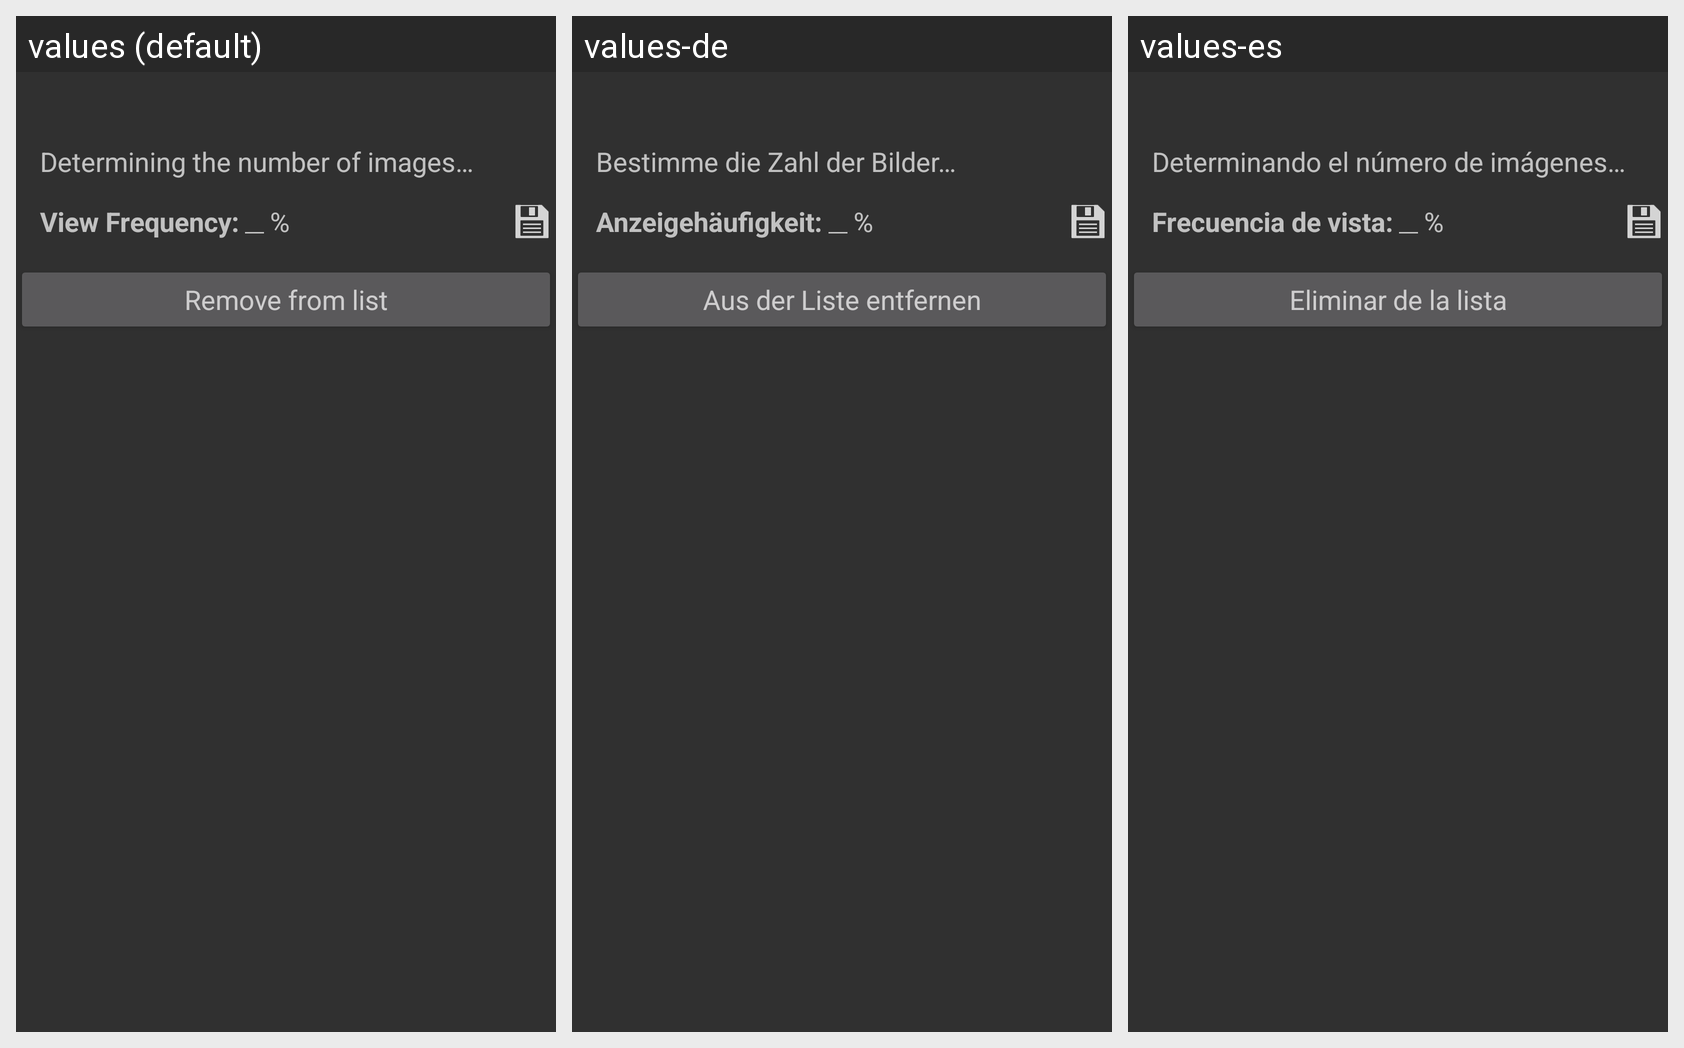

Translations of the strings shown on this Android screen, per locale in the grid:
Android screen res/layout/activity_display_nested_list_info.xml rendered under 3 locales, left to right: values (default), values-de, values-es. Device: Nexus 5 (rendered at 1080×1920; each locale shown at half size, 540×960, under a caption strip naming it); theme AppTheme.
Strings drawn on this screen, with the default value and each locale's value (text and hints the layout hard-codes, and strings that could not be matched under every locale, appear in the picture but are not listed):

info_number_of_images_loading
  values: Determining the number of images…
  values-de: Bestimme die Zahl der Bilder…
  values-es: Determinando el número de imágenes…

menu_remove_from_list
  values: Remove from list
  values-de: Aus der Liste entfernen
  values-es: Eliminar de la lista

info_nested_list_view_frequency
  values: View Frequency:
  values-de: Anzeigehäufigkeit:
  values-es: Frecuencia de vista:

percent
  values: %
  values-de: %  [not translated; the default value is used]
  values-es: %  [not translated; the default value is used]
